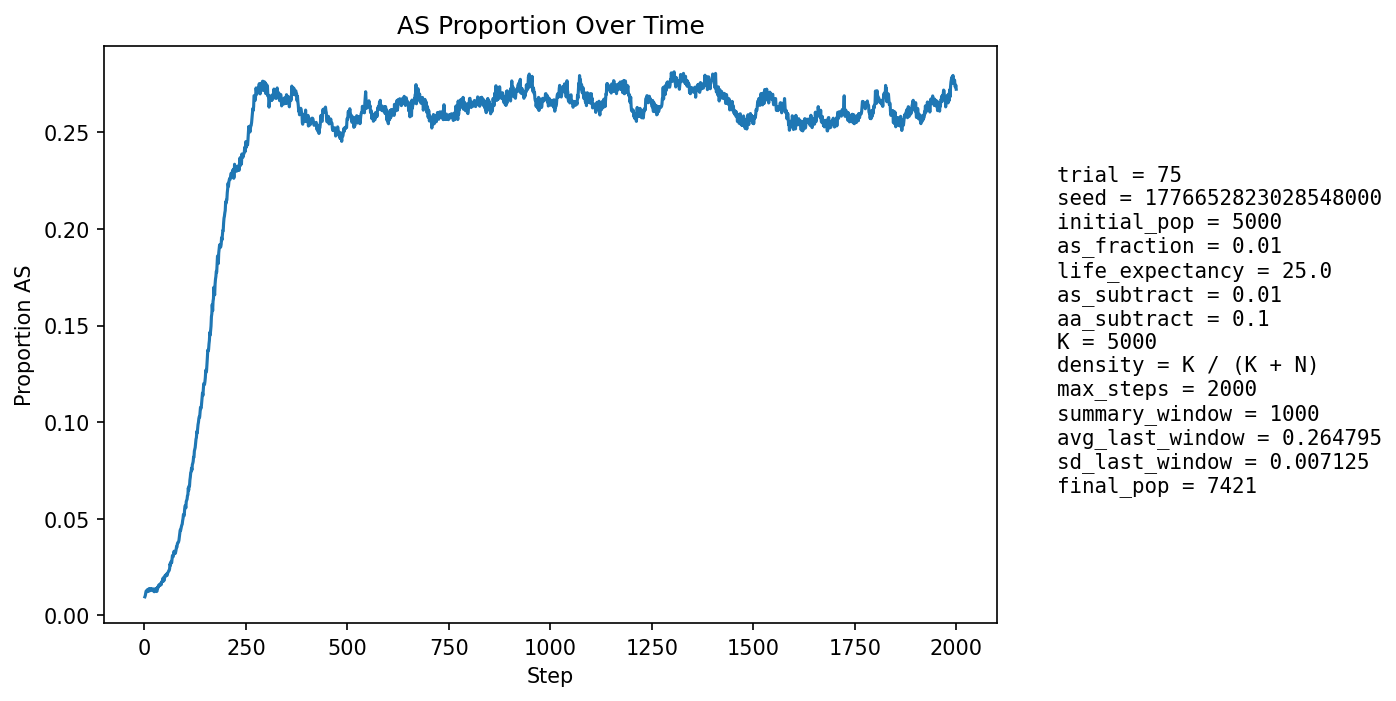

The data file committed next to this chart (first rows):
step, population_size, births, newborn_AA, newborn_AS, newborn_SS, prop_newborn_AA, prop_newborn_AS, prop_newborn_SS, prop_repro_AA, prop_repro_AS, prop_AS_population
1, 5310, 1294, 1286, 8, 0, 0.9938, 0.006182, 0.0, 0.9915, 0.008504, 0.009605
2, 5392, 1256, 1248, 8, 0, 0.9936, 0.006369, 0.0, 0.9903, 0.009653, 0.0102
3, 5474, 1248, 1237, 11, 0, 0.9912, 0.008814, 0.0, 0.9892, 0.0108, 0.01151
4, 5514, 1209, 1194, 15, 0, 0.9876, 0.01241, 0.0, 0.9862, 0.01382, 0.01251
5, 5614, 1253, 1239, 14, 0, 0.9888, 0.01117, 0.0, 0.9863, 0.01367, 0.01265
6, 5709, 1277, 1266, 11, 0, 0.9914, 0.008614, 0.0, 0.9871, 0.01291, 0.01226
7, 5802, 1298, 1279, 19, 0, 0.9854, 0.01464, 0.0, 0.987, 0.01295, 0.01327
8, 5887, 1306, 1292, 14, 0, 0.9893, 0.01072, 0.0, 0.9865, 0.01347, 0.01274
9, 5975, 1321, 1308, 13, 0, 0.9902, 0.009841, 0.0, 0.9871, 0.01287, 0.01255
10, 6066, 1338, 1319, 19, 0, 0.9858, 0.0142, 0.0, 0.9874, 0.0126, 0.01335
11, 6156, 1356, 1335, 21, 0, 0.9845, 0.01549, 0.0, 0.9863, 0.01366, 0.01381
12, 6255, 1381, 1370, 11, 0, 0.992, 0.007965, 0.0, 0.987, 0.01298, 0.01263
13, 6329, 1377, 1358, 19, 0, 0.9862, 0.0138, 0.0, 0.9874, 0.01258, 0.01359
14, 6396, 1381, 1365, 16, 0, 0.9884, 0.01159, 0.0, 0.9863, 0.01374, 0.01329
15, 6458, 1389, 1368, 21, 0, 0.9849, 0.01512, 0.0, 0.9858, 0.01422, 0.01378
16, 6527, 1403, 1386, 17, 0, 0.9879, 0.01212, 0.0, 0.9869, 0.01307, 0.01379
17, 6583, 1411, 1399, 12, 0, 0.9915, 0.008505, 0.0, 0.9859, 0.01414, 0.01291
18, 6631, 1416, 1395, 21, 0, 0.9852, 0.01483, 0.0, 0.9863, 0.01372, 0.01357
19, 6679, 1421, 1402, 19, 0, 0.9866, 0.01337, 0.0, 0.9861, 0.01392, 0.01362
20, 6722, 1428, 1409, 19, 0, 0.9867, 0.01331, 0.0, 0.9859, 0.01409, 0.01369
21, 6760, 1433, 1413, 20, 0, 0.986, 0.01396, 0.0, 0.9869, 0.0131, 0.01376
22, 6798, 1437, 1422, 15, 0, 0.9896, 0.01044, 0.0, 0.9867, 0.01331, 0.01324
23, 6832, 1441, 1429, 12, 0, 0.9917, 0.008328, 0.0, 0.9862, 0.01382, 0.01244
24, 6858, 1443, 1430, 13, 0, 0.991, 0.009009, 0.0, 0.9862, 0.01377, 0.01225
25, 6881, 1447, 1428, 19, 0, 0.9869, 0.01313, 0.0, 0.9857, 0.01428, 0.01264
26, 6904, 1450, 1427, 23, 0, 0.9841, 0.01586, 0.0, 0.9861, 0.01393, 0.01333
27, 6926, 1452, 1429, 23, 0, 0.9842, 0.01584, 0.0, 0.987, 0.01301, 0.01386
28, 6945, 1455, 1435, 20, 0, 0.9863, 0.01375, 0.0, 0.9876, 0.01239, 0.01382
29, 6958, 1456, 1435, 21, 0, 0.9856, 0.01442, 0.0, 0.9873, 0.01265, 0.0138
30, 6973, 1458, 1449, 9, 0, 0.9938, 0.006173, 0.0, 0.9871, 0.01291, 0.01233
31, 6987, 1459, 1444, 15, 0, 0.9897, 0.01028, 0.0, 0.9863, 0.01374, 0.01259
32, 6998, 1461, 1432, 29, 0, 0.9802, 0.01985, 0.0, 0.9857, 0.01428, 0.01458
33, 7010, 1462, 1443, 19, 0, 0.987, 0.013, 0.0, 0.9852, 0.01482, 0.01412
34, 7022, 1464, 1441, 23, 0, 0.9843, 0.01571, 0.0, 0.9863, 0.01365, 0.01495
35, 7032, 1465, 1439, 26, 0, 0.9823, 0.01775, 0.0, 0.9864, 0.01363, 0.01564
36, 7042, 1466, 1447, 19, 0, 0.987, 0.01296, 0.0, 0.9847, 0.01531, 0.01519
37, 7050, 1467, 1446, 21, 0, 0.9857, 0.01431, 0.0, 0.9847, 0.01528, 0.01546
38, 7058, 1468, 1442, 26, 0, 0.9823, 0.01771, 0.0, 0.9845, 0.01555, 0.01615
39, 7069, 1469, 1449, 20, 0, 0.9864, 0.01361, 0.0, 0.9836, 0.01637, 0.01584
40, 7077, 1470, 1446, 24, 0, 0.9837, 0.01633, 0.0, 0.9834, 0.01663, 0.01639
41, 7084, 1471, 1454, 17, 0, 0.9884, 0.01156, 0.0, 0.9831, 0.01689, 0.01581
42, 7088, 1472, 1444, 28, 0, 0.981, 0.01902, 0.0, 0.982, 0.01799, 0.01721
43, 7092, 1472, 1448, 24, 0, 0.9837, 0.0163, 0.0, 0.982, 0.01799, 0.0172
44, 7098, 1472, 1445, 27, 0, 0.9817, 0.01834, 0.0, 0.9829, 0.01714, 0.01789
45, 7100, 1473, 1449, 24, 0, 0.9837, 0.01629, 0.0, 0.9832, 0.01684, 0.01775
46, 7102, 1473, 1437, 36, 0, 0.9756, 0.02444, 0.0, 0.9823, 0.01767, 0.01943
47, 7103, 1472, 1455, 17, 0, 0.9885, 0.01155, 0.0, 0.9826, 0.0174, 0.01774
48, 7106, 1473, 1450, 23, 0, 0.9844, 0.01561, 0.0, 0.9818, 0.01823, 0.01815
49, 7107, 1474, 1449, 25, 0, 0.983, 0.01696, 0.0, 0.9812, 0.01877, 0.01829
50, 7110, 1474, 1435, 39, 0, 0.9735, 0.02646, 0.0, 0.9798, 0.02017, 0.02039
51, 7115, 1476, 1446, 30, 0, 0.9797, 0.02033, 0.0, 0.9801, 0.01987, 0.02052
52, 7114, 1475, 1448, 27, 0, 0.9817, 0.01831, 0.0, 0.9804, 0.01959, 0.02024
53, 7117, 1475, 1445, 30, 0, 0.9797, 0.02034, 0.0, 0.9801, 0.01987, 0.02094
54, 7118, 1474, 1444, 30, 0, 0.9796, 0.02035, 0.0, 0.9787, 0.02127, 0.02135
55, 7121, 1475, 1453, 22, 0, 0.9851, 0.01492, 0.0, 0.9779, 0.02209, 0.02064
56, 7122, 1475, 1450, 25, 0, 0.9831, 0.01695, 0.0, 0.9782, 0.02182, 0.02078
57, 7121, 1475, 1440, 35, 0, 0.9763, 0.02373, 0.0, 0.9776, 0.02237, 0.02191
58, 7124, 1475, 1444, 31, 0, 0.979, 0.02102, 0.0, 0.9779, 0.0221, 0.02218
59, 7126, 1476, 1443, 33, 0, 0.9776, 0.02236, 0.0, 0.9776, 0.02236, 0.02259
60, 7132, 1477, 1445, 32, 0, 0.9783, 0.02167, 0.0, 0.9774, 0.02262, 0.02314
... 1,940 more rows
